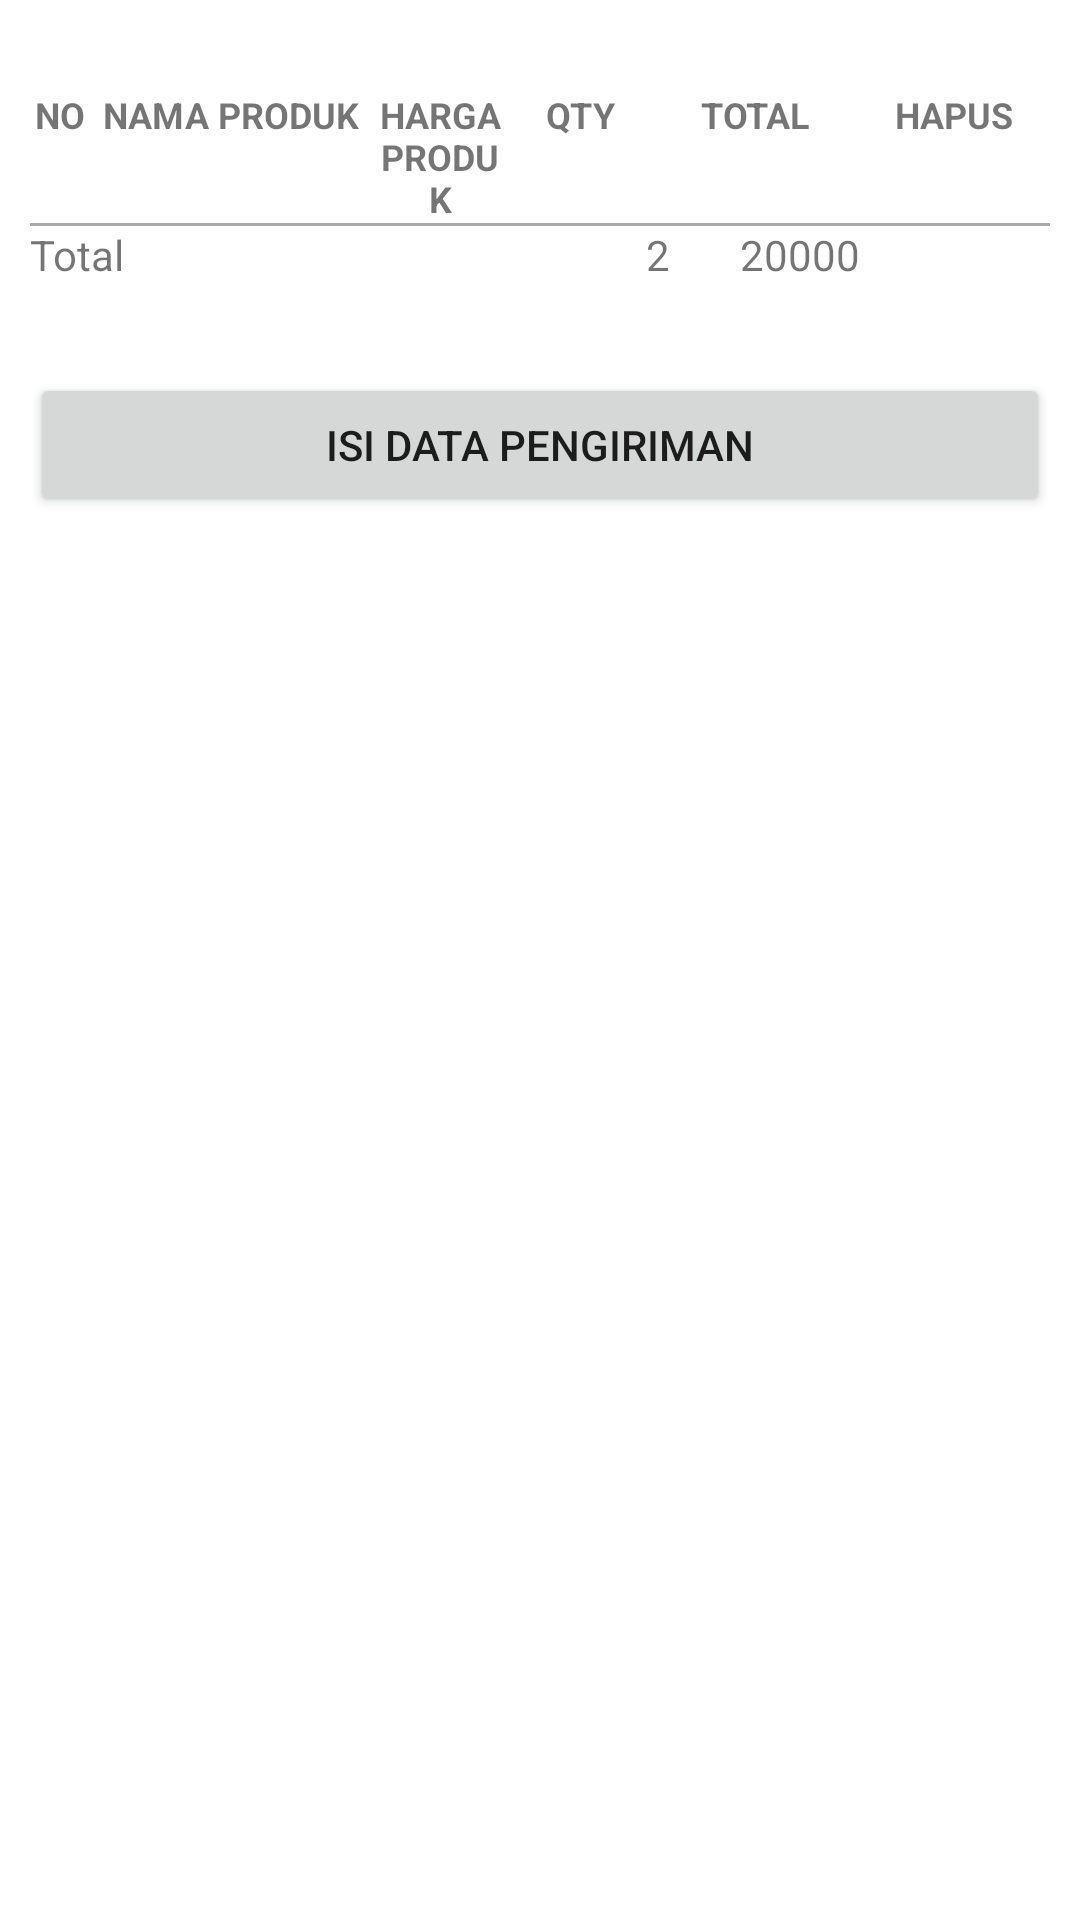

Reconstruct the res/layout file that produces this screen, plus the resources it refers to.
<!-- AndroidManifest.xml: application theme Theme.NavigasiApp -->
<!-- res/layout/activity_cart.xml -->
<?xml version="1.0" encoding="utf-8"?>
<LinearLayout xmlns:android="http://schemas.android.com/apk/res/android"
    xmlns:app="http://schemas.android.com/apk/res-auto"
    xmlns:tools="http://schemas.android.com/tools"
    android:layout_width="match_parent"
    android:layout_height="match_parent"
    android:orientation="vertical"
    android:padding="10dp"
    tools:context=".Cart">

    <TableLayout
        android:layout_width="match_parent"
        android:layout_height="wrap_content"
        android:layout_marginTop="20dp">
        <TableRow>
            <TextView
                android:gravity="center"
                android:textSize="12sp"
                android:layout_width="20dp"
                android:textStyle="bold"
                android:text="NO"/>
            <TextView
                android:gravity="center"
                android:textSize="12sp"
                android:layout_width="0dp"
                android:layout_weight="0.4"
                android:textStyle="bold"
                android:text="NAMA PRODUK"/>
            <TextView
                android:gravity="center"
                android:textSize="12sp"
                android:layout_width="0dp"
                android:layout_weight="0.2"
                android:textStyle="bold"
                android:text="HARGA PRODUK"/>
            <TextView
                android:gravity="center"
                android:textSize="12sp"
                android:layout_width="0dp"
                android:layout_weight="0.2"
                android:textStyle="bold"
                android:text="QTY"/>
            <TextView
                android:gravity="center"
                android:textSize="12sp"
                android:layout_width="0dp"
                android:layout_weight="0.3"
                android:textStyle="bold"
                android:text="TOTAL"/>
            <TextView
                android:gravity="center"
                android:textSize="12sp"
                android:textStyle="bold"
                android:layout_weight="0.1"
                android:text="HAPUS"/>
        </TableRow>
        <TableRow>
            <androidx.recyclerview.widget.RecyclerView
                android:id="@+id/rv_cart"
                android:layout_span="6"
                android:layout_weight="1"
                android:layout_width="match_parent"
                android:layout_height="match_parent"/>
        </TableRow>
        <View
            android:layout_width="match_parent"
            android:layout_height="1dp"
            android:background="@android:color/darker_gray"/>
        <TableRow
            android:weightSum="1">
            <TextView
                android:layout_span="3"
                android:layout_weight="0.2"
                android:text="Total"/>
            <TextView
                android:id="@+id/tvTotalProduct"
                android:layout_weight="0.2"
                android:gravity="right"
                android:text="2"/>
            <TextView
                android:id="@+id/tvTotalHarga"
                android:layout_weight="0.1"
                android:gravity="right"
                android:text="20000"/>
            <TextView
                android:text=""/>
        </TableRow>
    </TableLayout>
    <Button
        android:id="@+id/btn_checkout"
        android:layout_marginTop="30dp"
        android:layout_width="match_parent"
        android:layout_height="wrap_content"
        android:text="Isi Data Pengiriman"/>

</LinearLayout>
<!-- resources referenced by this layout -->
<resources>
  <style name="Theme.NavigasiApp" parent="Theme.MaterialComponents.DayNight.DarkActionBar">
          
          <item name="colorPrimary">@color/purple_500</item>
          <item name="colorPrimaryVariant">@color/purple_700</item>
          <item name="colorOnPrimary">@color/white</item>
          
          <item name="colorSecondary">@color/teal_200</item>
          <item name="colorSecondaryVariant">@color/teal_700</item>
          <item name="colorOnSecondary">@color/black</item>
          
          <item name="android:statusBarColor" tools:targetApi="l">?attr/colorPrimaryVariant</item>
          
      </style>
  <!-- not gathered from this repository: default colours our renderer supplied (Android Studio template values) -->
  <color name="purple_500">#FF6200EE</color>
  <color name="purple_700">#FF3700B3</color>
  <color name="teal_200">#FF03DAC5</color>
  <color name="teal_700">#FF018786</color>
  <color name="black">#FF000000</color>
  <color name="white">#FFFFFFFF</color>
</resources>
